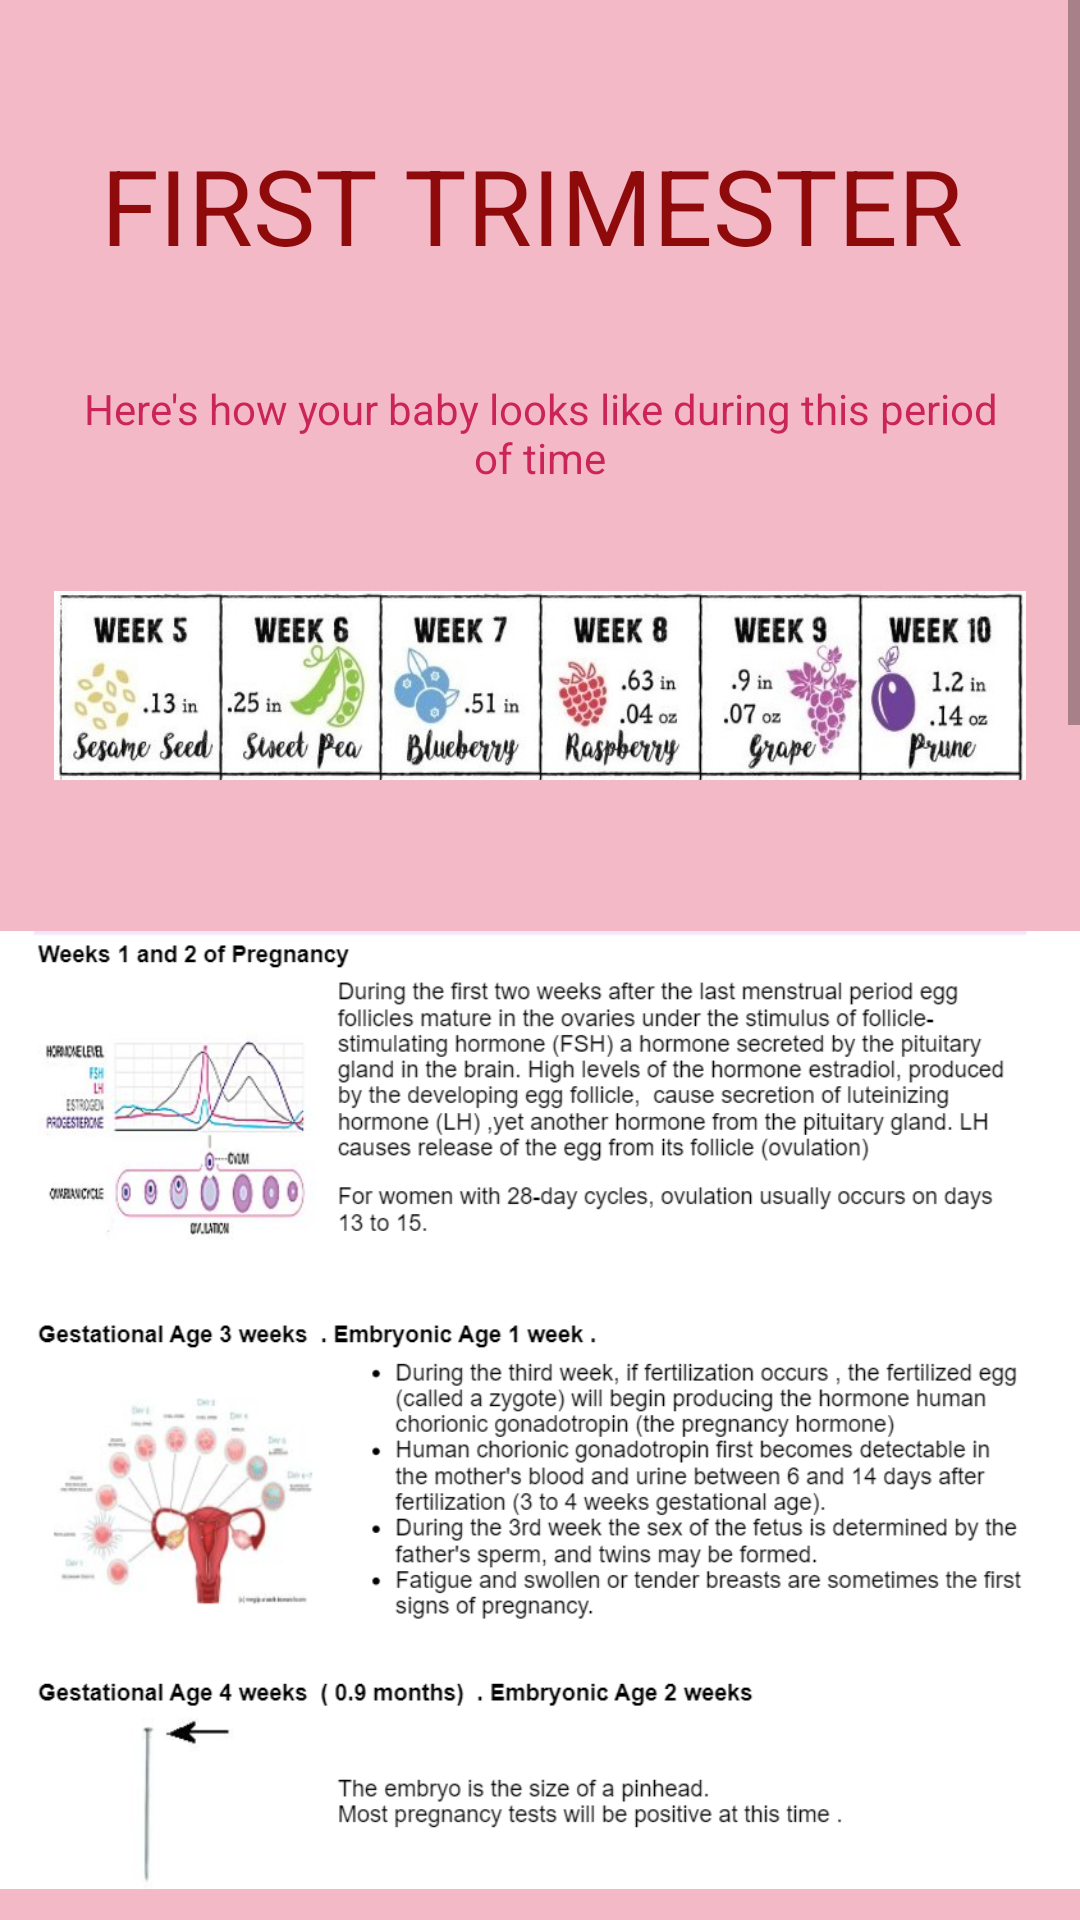

The Android layout XML behind this screen, and the referenced resources:
<!-- AndroidManifest.xml: application theme AppTheme -->
<!-- res/layout/activity_first_trimester.xml -->
<?xml version="1.0" encoding="utf-8"?>
<ScrollView
xmlns:android="http://schemas.android.com/apk/res/android"
xmlns:app="http://schemas.android.com/apk/res-auto"
xmlns:tools="http://schemas.android.com/tools"
android:layout_width="match_parent"
android:layout_height="match_parent"
android:background="#F3B9C7"
tools:context=".FirstTrimester">
<LinearLayout
    android:orientation="vertical"
    android:layout_width="match_parent"
    android:layout_height="wrap_content">
    <TextView
        android:id="@+id/xyz"
        android:layout_width="match_parent"
        android:layout_height="wrap_content"
        android:layout_marginStart="15dp"
        android:layout_marginTop="45dp"
        android:layout_marginEnd="20dp"
        android:textAlignment="center"
        android:text="FIRST TRIMESTER"
        android:textColor="#8F0B0B"
        android:textSize="35sp"/>

    <TextView
        android:layout_width="match_parent"
        android:layout_height="wrap_content"
        android:layout_marginTop="35dp"
        android:layout_marginEnd="20dp"
        android:layout_marginStart="20dp"
        android:textAlignment="center"
        android:text="Here's how your baby looks like during this period of time"
        android:textColor="@color/colorPrimaryDark" />

    <ImageView
        android:layout_width="wrap_content"
        android:layout_height="wrap_content"
        android:scaleX="0.9"
        android:src="@drawable/devchartfrst" />

    <ImageView
        android:layout_width="match_parent"
        android:layout_height="350dp"
        android:src="@drawable/ft_one" />
    <ImageView
        android:layout_width="match_parent"
        android:layout_height="350dp"
        android:scaleX="1.087"
        android:src="@drawable/ft_two" />
    <ImageView
        android:layout_width="match_parent"
        android:layout_height="350dp"
        android:scaleX="0.99"
        android:src="@drawable/ft_three" />
    <ImageView
        android:layout_width="match_parent"
        android:layout_height="350dp"
        android:scaleX="1.01"
        android:src="@drawable/ft_four" />

</LinearLayout>
</ScrollView>
<!-- resources referenced by this layout -->
<resources>
  <color name="colorPrimaryDark">#F5C81E53</color>
  <!-- drawable devchartfrst: jpeg bitmap (drawable, 63145 bytes) -->
  <!-- drawable ft_four: png bitmap (drawable, 150925 bytes) -->
  <!-- drawable ft_one: png bitmap (drawable, 209869 bytes) -->
  <!-- drawable ft_three: png bitmap (drawable, 133208 bytes) -->
  <!-- drawable ft_two: png bitmap (drawable, 249644 bytes) -->
  <style name="AppTheme" parent="Theme.AppCompat.Light.NoActionBar">
          
          <item name="colorPrimary">@color/colorPrimary</item>
          <item name="colorPrimaryDark">@color/colorPrimaryDark</item>
          <item name="colorAccent">@color/colorAccent</item>
      </style>
  <color name="colorPrimary">#F43377</color>
  <color name="colorAccent">#F4198A</color>
</resources>
